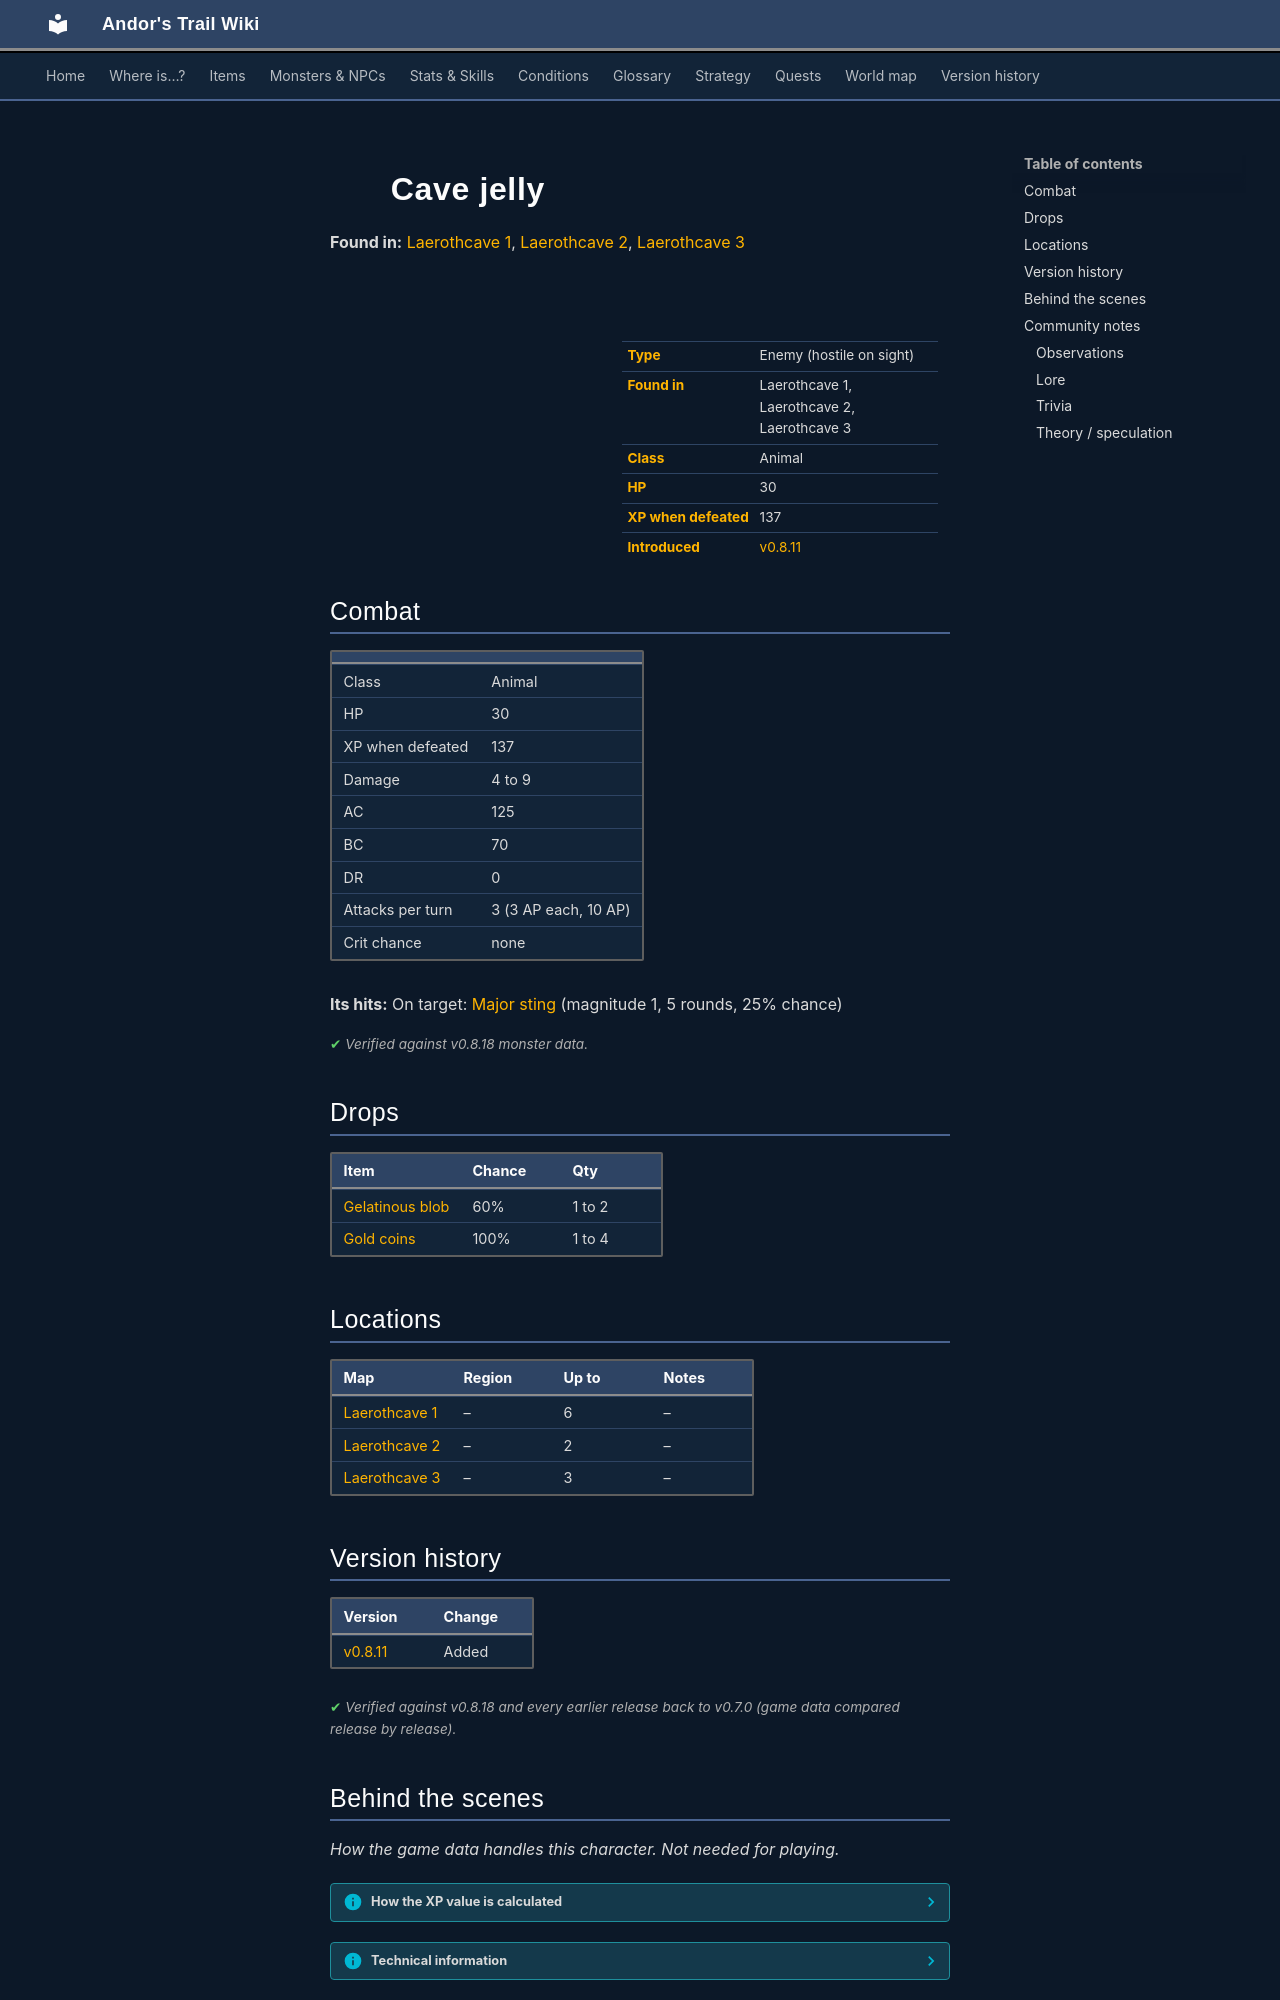

repository: asdfghjkl628/Andor-s-Trail-Wikiiii · page: monsters/cave_jelly/index.html · generator: mkdocs

---
description: "Cave jelly is an enemy in Andor's Trail (animal) with 30 HP, worth 137 XP, found in Laerothcave 1, Laerothcave 2, Laerothcave 3. Drops: Gelatinous blob, Gold coins."
---

# ![](../assets/icons/monsters/monsters_rltiles1_150.png){ .sprite } Cave jelly

**Found in:** [Laerothcave 1](../maps/laerothcave1.md), [Laerothcave 2](../maps/laerothcave2.md), [Laerothcave 3](../maps/laerothcave3.md)

<div class="infobox" markdown>

<p class="ib-img"><img class="sprite" src="../../assets/icons/monsters/monsters_rltiles1_150.png" alt=""></p>

| | |
|---|---|
| **Type** | Enemy (hostile on sight) |
| **Found in** | Laerothcave 1, Laerothcave 2, Laerothcave 3 |
| **Class** | Animal |
| **HP** | 30 |
| **XP when defeated** | 137 |
| **Introduced** | [v0.8.11](../versions/0.8.11.md) |

</div>

## Combat

| | |
|---|---|
| Class | Animal |
| HP | 30 |
| XP when defeated | 137 |
| Damage | 4 to 9 |
| AC | 125 |
| BC | 70 |
| DR | 0 |
| Attacks per turn | 3 (3 AP each, 10 AP) |
| Crit chance | none |

**Its hits:** On target: [Major sting](../conditions/sting_major.md) (magnitude 1, 5 rounds, 25% chance)


<p class="verified">Verified against v0.8.18 monster data.</p>

## Drops

| Item | Chance | Qty |
|---|---|---|
| [Gelatinous blob](../items/jelly_blob.md) | 60% | 1 to 2 |
| [Gold coins](../items/gold.md) | 100% | 1 to 4 |

## Locations

| Map | Region | Up to | Notes |
|---|---|---|---|
| [Laerothcave 1](../maps/laerothcave1.md) | – | 6 | – |
| [Laerothcave 2](../maps/laerothcave2.md) | – | 2 | – |
| [Laerothcave 3](../maps/laerothcave3.md) | – | 3 | – |


## Version history

| Version | Change |
|---|---|
| [v0.8.11](../versions/0.8.11.md) | Added |

<p class="verified">Verified against v0.8.18 and every earlier release back to v0.7.0 (game data compared release by release).</p>


## Behind the scenes

*How the game data handles this character. Not needed for playing.*

??? info "How the XP value is calculated"

    The game computes each enemy's experience value when it loads the data (`MonsterTypeParser.java`):

    XP = ⌈(attacks per turn × attack chance × average damage × (1 + critical skill × critical multiplier) × 3 + HP × (1 + block chance) + 9 × damage resistance) × 0.7⌉

    Percentages are used as fractions (e.g. 60% = 0.6). Enemies whose attacks inflict a condition are worth 50 XP more. The More Exp skill adds a percentage on top.

??? info "Technical information"

    | | |
    |---|---|
    | Entry ID | `cave_jelly` |
    | Type (wiki) | Enemy |
    | Spawn group | `cave_jelly_1` |
    | Loot table | `jelly_drop` |
    | Conversation | – |
    | Faction | – |
    | Movement | protectSpawn |
    | Icon | `monsters_rltiles1:150` |
    | Defined in | `res/raw/monsterlist_laeroth.json` |

    Raw data:

    ```json
    {
     "id": "cave_jelly",
     "name": "Cave jelly",
     "iconID": "monsters_rltiles1:150",
     "maxHP": 30,
     "moveCost": 4,
     "monsterClass": "animal",
     "movementAggressionType": "protectSpawn",
     "attackDamage": {
      "min": 4,
      "max": 9
     },
     "spawnGroup": "cave_jelly_1",
     "droplistID": "jelly_drop",
     "attackCost": 3,
     "attackChance": 125,
     "blockChance": 70,
     "hitEffect": {
      "conditionsTarget": [
       {
        "condition": "sting_major",
        "magnitude": 1,
        "duration": 5,
        "chance": "25"
       }
      ]
     }
    }
    ```


## Community notes

<small>Written by players, not generated from game data. **Observations**: what players notice in-game · **Lore**: the in-world story · **Trivia**: real-world facts, references, development history · **Theory / speculation**: unconfirmed ideas; may just be unfinished content</small>

### Observations

*No notes yet. Contributions are welcome: [add a note](https://github.com/asdfghjkl628/Andor-s-Trail-Wikiiii/new/main/notes/monsters?filename=cave_jelly.md&value=%23%23%20Observations%0A%0A%3C%21--%20what%20players%20notice%20in-game%20--%3E%0A%0A%23%23%20Lore%0A%0A%3C%21--%20the%20in-world%20story%20--%3E%0A%0A%23%23%20Trivia%0A%0A%3C%21--%20real-world%20facts%2C%20references%2C%20development%20history%20--%3E%0A%0A%23%23%20Theory%20/%20speculation%0A%0A%3C%21--%20unconfirmed%20ideas%3B%20may%20just%20be%20unfinished%20content%20--%3E%0A).*
